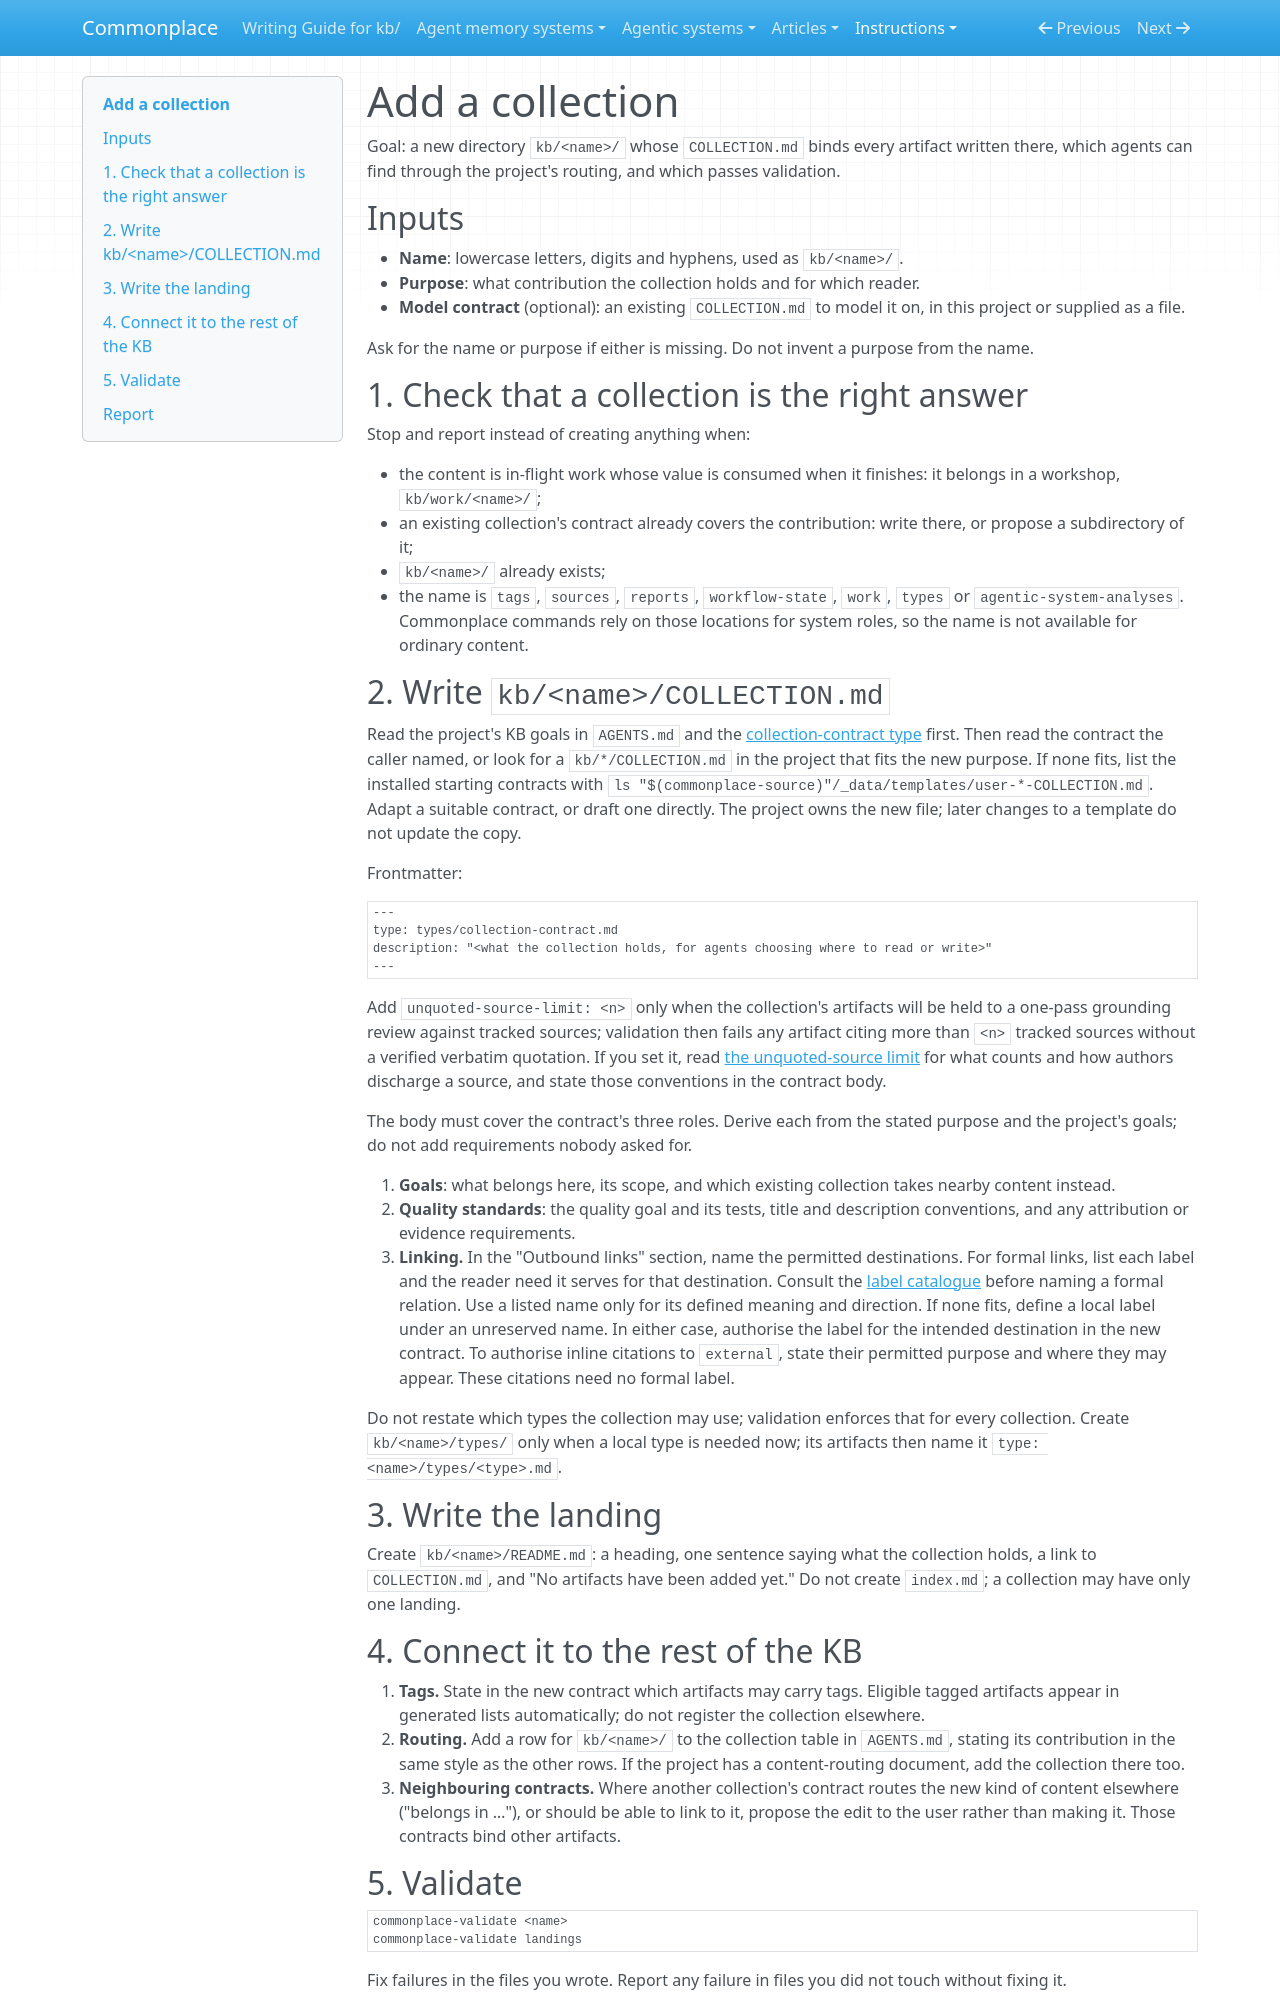

repository: zby/commonplace · page: instructions/cp-skill-add-collection/SKILL/index.html · generator: mkdocs

---
name: cp-skill-add-collection
description: Add one new collection under kb/ with its binding COLLECTION.md, landing README, tag assignment policy and routing, then validate it. Use when a project needs a new kind of long-lived content that no existing collection's contract fits.
type: types/instruction.md
user-invocable: true
allowed-tools: Read, Write, Edit, Bash
---

# Add a collection

Goal: a new directory `kb/<name>/` whose `COLLECTION.md` binds every artifact
written there, which agents can find through the project's routing, and which
passes validation.

## Inputs

- **Name**: lowercase letters, digits and hyphens, used as `kb/<name>/`.
- **Purpose**: what contribution the collection holds and for which reader.
- **Model contract** (optional): an existing `COLLECTION.md` to model it on,
  in this project or supplied as a file.

Ask for the name or purpose if either is missing. Do not invent a purpose
from the name.

## 1. Check that a collection is the right answer

Stop and report instead of creating anything when:

- the content is in-flight work whose value is consumed when it finishes: it
  belongs in a workshop, `kb/work/<name>/`;
- an existing collection's contract already covers the contribution: write
  there, or propose a subdirectory of it;
- `kb/<name>/` already exists;
- the name is `tags`, `sources`, `reports`, `workflow-state`, `work`, `types` or
  `agentic-system-analyses`. Commonplace commands rely on those locations
  for system roles, so the name is not available for ordinary content.

## 2. Write `kb/<name>/COLLECTION.md`

Read the project's KB goals in `AGENTS.md` and the
[collection-contract type](../../types/collection-contract.md) first. Then
read the contract the caller named, or look for a `kb/*/COLLECTION.md` in the
project that fits the new purpose. If none fits, list the installed starting
contracts with `ls "$(commonplace-source)"/_data/templates/user-*-COLLECTION.md`.
Adapt a suitable contract, or draft one directly. The project owns the new
file; later changes to a template do not update the copy.

Frontmatter:

```yaml
---
type: types/collection-contract.md
description: "<what the collection holds, for agents choosing where to read or write>"
---
```

Add `unquoted-source-limit: <n>` only when the collection's artifacts will
be held to a one-pass grounding review against tracked sources; validation
then fails any artifact citing more than `<n>` tracked sources without a
verified verbatim quotation. If you set it, read
[the unquoted-source limit](../../reference/validation-contract.md#the-unquoted-source-limit)
for what counts and how authors discharge a source, and state those
conventions in the contract body.

The body must cover the contract's three roles. Derive each from the stated
purpose and the project's goals; do not add requirements nobody asked for.

1. **Goals**: what belongs here, its scope, and which existing collection
   takes nearby content instead.
2. **Quality standards**: the quality goal and its tests, title and
   description conventions, and any attribution or evidence requirements.
3. **Linking.** In the "Outbound links" section, name the permitted destinations.
   For formal links, list each label and the reader need it serves for that
   destination. Consult the [label catalogue](../../reference/link-vocabulary.md#label-catalogue) before naming a formal relation. Use a listed name only for its defined meaning and direction. If none fits, define a local label under an unreserved name. In either case, authorise the label for the intended destination in the new contract.
   To authorise inline citations to `external`, state their permitted purpose
   and where they may appear. These citations need no formal label.

Do not restate which types the collection may use; validation enforces that
for every collection. Create `kb/<name>/types/` only when a local type is
needed now; its artifacts then name it `type: <name>/types/<type>.md`.

## 3. Write the landing

Create `kb/<name>/README.md`: a heading, one sentence saying what the
collection holds, a link to `COLLECTION.md`, and "No artifacts have been
added yet." Do not create `index.md`; a collection may have only one landing.
